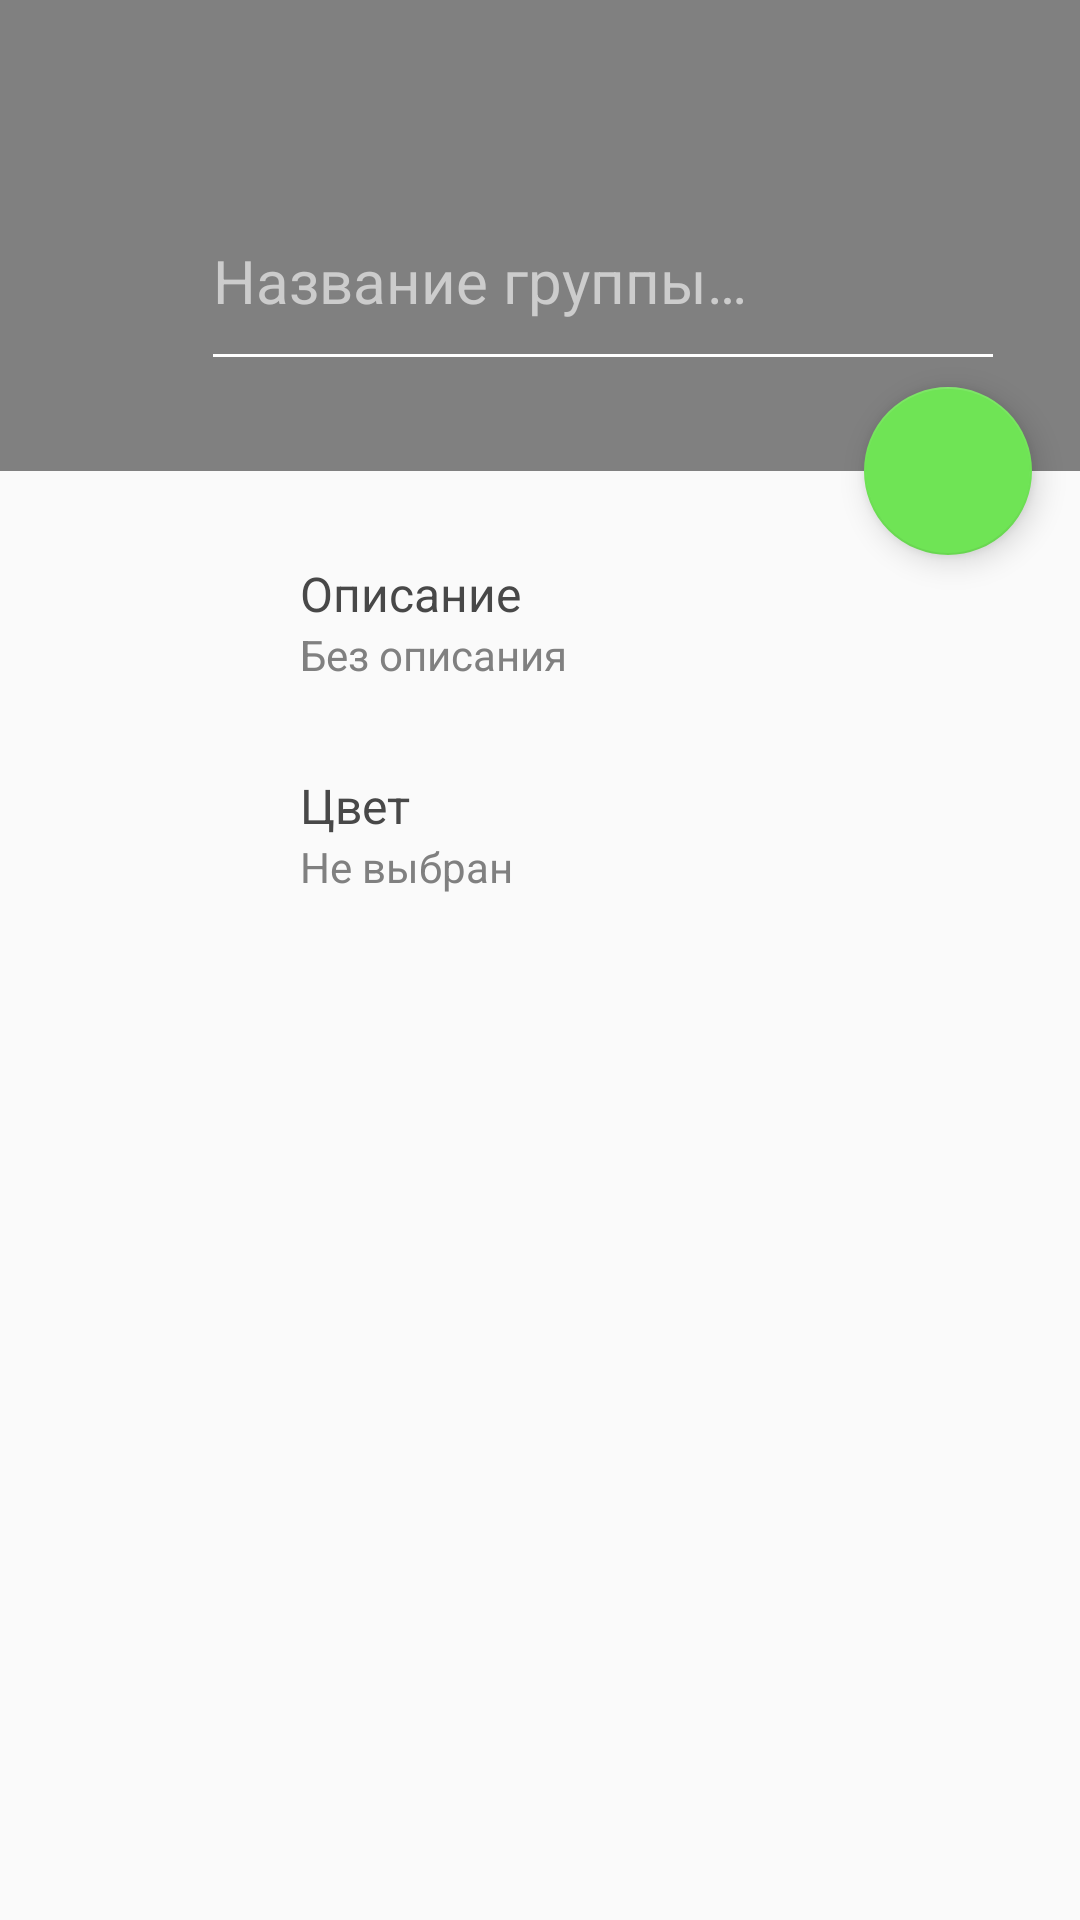

Write the Android layout XML for this screen, with the resource values it uses.
<!-- AndroidManifest.xml: activity theme AppTheme.NoActionBar -->
<!-- res/layout/activity_group_edit.xml -->
<?xml version="1.0" encoding="utf-8"?>
<android.support.design.widget.CoordinatorLayout
    xmlns:android="http://schemas.android.com/apk/res/android"
    xmlns:app="http://schemas.android.com/apk/res-auto"
    xmlns:tools="http://schemas.android.com/tools"
    android:layout_width="match_parent"
    android:layout_height="match_parent"
    android:fitsSystemWindows="true"
    tools:context="ru.kulikovman.todoapp.GroupEditActivity">

    <android.support.design.widget.AppBarLayout
        android:id="@+id/app_bar"
        android:layout_width="match_parent"
        android:layout_height="wrap_content"
        android:fitsSystemWindows="true"
        android:theme="@style/AppTheme.AppBarOverlay">

        <android.support.design.widget.CollapsingToolbarLayout
            android:id="@+id/toolbar_layout"
            android:layout_width="match_parent"
            android:layout_height="wrap_content"
            android:fitsSystemWindows="true"
            app:contentScrim="?attr/colorPrimary"
            app:layout_scrollFlags="scroll|exitUntilCollapsed"
            app:titleEnabled="false">

            <EditText
                android:id="@+id/group_name"
                android:layout_width="match_parent"
                android:layout_height="wrap_content"
                android:layout_marginBottom="30dp"
                android:layout_marginEnd="25dp"
                android:layout_marginStart="67dp"
                android:layout_marginTop="70dp"
                android:hint="@string/group_name_hint"
                android:inputType="textMultiLine|textCapSentences"
                android:paddingBottom="20dp"
                android:textColor="@color/white"
                android:textColorHint="@color/gray_3"
                android:textSize="20sp"
                app:backgroundTint="@color/gray_2"
                app:popupTheme="@style/AppTheme.PopupOverlay"/>

            <android.support.v7.widget.Toolbar
                android:id="@+id/toolbar"
                android:layout_width="match_parent"
                android:layout_height="?attr/actionBarSize"
                app:layout_collapseMode="pin"
                app:popupTheme="@style/AppTheme.PopupOverlay"/>

        </android.support.design.widget.CollapsingToolbarLayout>
    </android.support.design.widget.AppBarLayout>

    <include layout="@layout/content_group_edit"/>

    <android.support.design.widget.FloatingActionButton
        android:id="@+id/fab_save_group"
        android:layout_width="wrap_content"
        android:layout_height="wrap_content"
        android:layout_margin="@dimen/fab_margin"
        android:onClick="saveGroup"
        app:backgroundTint="@color/green"
        app:fabSize="normal"
        app:layout_anchor="@id/app_bar"
        app:layout_anchorGravity="bottom|end"
        app:srcCompat="@drawable/ic_send_white_24dp"/>

</android.support.design.widget.CoordinatorLayout>
<!-- res/layout/content_group_edit.xml (included above) -->
<?xml version="1.0" encoding="utf-8"?>
<android.support.v4.widget.NestedScrollView
    xmlns:android="http://schemas.android.com/apk/res/android"
    xmlns:app="http://schemas.android.com/apk/res-auto"
    xmlns:tools="http://schemas.android.com/tools"
    android:layout_width="match_parent"
    android:layout_height="match_parent"
    app:layout_behavior="@string/appbar_scrolling_view_behavior"
    tools:context="ru.kulikovman.todoapp.GroupEditActivity"
    tools:showIn="@layout/activity_group_edit">

    <LinearLayout
        android:layout_width="match_parent"
        android:layout_height="wrap_content"
        android:paddingEnd="20dp"
        android:paddingStart="30dp"
        android:orientation="vertical">

        <Space
            android:layout_width="match_parent"
            android:layout_height="15dp" />

        <LinearLayout
            android:id="@+id/description_layout"
            android:layout_width="match_parent"
            android:layout_height="wrap_content"
            android:layout_marginBottom="15dp"
            android:layout_marginTop="15dp"
            android:onClick="groupOptions"
            android:orientation="horizontal">

            <ImageButton
                android:id="@+id/description_icon"
                android:layout_width="40dp"
                android:layout_height="40dp"
                android:layout_gravity="center_vertical"
                android:layout_marginEnd="30dp"

                android:background="@color/transparent"
                app:srcCompat="@drawable/ic_subject_40dp" />

            <LinearLayout
                android:layout_width="match_parent"
                android:layout_height="wrap_content"
                android:layout_gravity="center_vertical"
                android:orientation="vertical">

                <TextView
                    android:id="@+id/description_title"
                    android:layout_width="match_parent"
                    android:layout_height="wrap_content"
                    android:text="@string/description_title"
                    android:textColor="@color/optionsTitleColor"
                    android:textSize="16sp" />

                <TextView
                    android:id="@+id/description_state"
                    android:layout_width="match_parent"
                    android:layout_height="wrap_content"
                    android:text="@string/without_description"
                    android:textColor="@color/optionsTextColor"
                    android:textSize="14sp" />

            </LinearLayout>
        </LinearLayout>

        <LinearLayout
            android:id="@+id/group_layout"
            android:layout_width="match_parent"
            android:layout_height="wrap_content"
            android:layout_marginBottom="15dp"
            android:layout_marginTop="15dp"
            android:onClick="groupOptions"
            android:orientation="horizontal">

            <ImageButton
                android:id="@+id/color_icon"
                android:layout_width="40dp"
                android:layout_height="40dp"
                android:layout_gravity="center_vertical"
                android:layout_marginEnd="30dp"
                android:background="@color/transparent"
                app:srcCompat="@drawable/ic_palette_40dp" />

            <LinearLayout
                android:layout_width="match_parent"
                android:layout_height="wrap_content"
                android:layout_gravity="center_vertical"
                android:orientation="vertical">

                <TextView
                    android:id="@+id/color_title"
                    android:layout_width="match_parent"
                    android:layout_height="wrap_content"
                    android:text="@string/color_title"
                    android:textColor="@color/optionsTitleColor"
                    android:textSize="16sp" />

                <TextView
                    android:id="@+id/color_state"
                    android:layout_width="match_parent"
                    android:layout_height="wrap_content"
                    android:text="@string/color_without"
                    android:textColor="@color/optionsTextColor"
                    android:textSize="14sp" />

            </LinearLayout>
        </LinearLayout>

        <Space
            android:layout_width="match_parent"
            android:layout_height="15dp" />

    </LinearLayout>
</android.support.v4.widget.NestedScrollView>
<!-- resources referenced by this layout -->
<resources>
  <color name="gray_2">#E6E6E6</color>
  <color name="gray_3">#CCCCCC</color>
  <color name="green">#6fe455</color>
  <color name="optionsTextColor">#808080</color>
  <color name="optionsTitleColor">#484848</color>
  <color name="transparent">#00ffffff</color>
  <color name="white">#ffffff</color>
  <dimen name="fab_margin">16dp</dimen>
  <!-- drawable ic_palette_40dp (drawable) -->
  <vector xmlns:android="http://schemas.android.com/apk/res/android"
          android:width="@dimen/pickIcons"
          android:height="@dimen/pickIcons"
          android:viewportWidth="24.0"
          android:viewportHeight="24.0">
      <path
          android:fillColor="@color/colorOptionsIcons"
          android:pathData="M12,3c-4.97,0 -9,4.03 -9,9s4.03,9 9,9c0.83,0 1.5,-0.67 1.5,-1.5 0,-0.39 -0.15,-0.74 -0.39,-1.01 -0.23,-0.26 -0.38,-0.61 -0.38,-0.99 0,-0.83 0.67,-1.5 1.5,-1.5L16,16c2.76,0 5,-2.24 5,-5 0,-4.42 -4.03,-8 -9,-8zM6.5,12c-0.83,0 -1.5,-0.67 -1.5,-1.5S5.67,9 6.5,9 8,9.67 8,10.5 7.33,12 6.5,12zM9.5,8C8.67,8 8,7.33 8,6.5S8.67,5 9.5,5s1.5,0.67 1.5,1.5S10.33,8 9.5,8zM14.5,8c-0.83,0 -1.5,-0.67 -1.5,-1.5S13.67,5 14.5,5s1.5,0.67 1.5,1.5S15.33,8 14.5,8zM17.5,12c-0.83,0 -1.5,-0.67 -1.5,-1.5S16.67,9 17.5,9s1.5,0.67 1.5,1.5 -0.67,1.5 -1.5,1.5z"/>
  </vector>
  <!-- drawable ic_subject_40dp (drawable) -->
  <vector xmlns:android="http://schemas.android.com/apk/res/android"
          android:width="@dimen/pickIcons"
          android:height="@dimen/pickIcons"
          android:viewportWidth="24.0"
          android:viewportHeight="24.0">
      <path
          android:fillColor="@color/colorOptionsIcons"
          android:pathData="M14,17L4,17v2h10v-2zM20,9L4,9v2h16L20,9zM4,15h16v-2L4,13v2zM4,5v2h16L20,5L4,5z"/>
  </vector>
  <string name="color_title">Цвет</string>
  <string name="color_without">Не выбран</string>
  <string name="description_title">Описание</string>
  <string name="group_name_hint">Название группы…</string>
  <string name="without_description">Без описания</string>
  <style name="AppTheme.AppBarOverlay" parent="ThemeOverlay.AppCompat.Dark.ActionBar" />
  <style name="AppTheme.PopupOverlay" parent="ThemeOverlay.AppCompat.Light" />
  <style name="AppTheme.NoActionBar">
          <item name="windowActionBar">false</item>
          <item name="windowNoTitle">true</item>
      </style>
  <dimen name="pickIcons">40dp</dimen>
  <color name="colorOptionsIcons">#5ebcff</color>
</resources>
